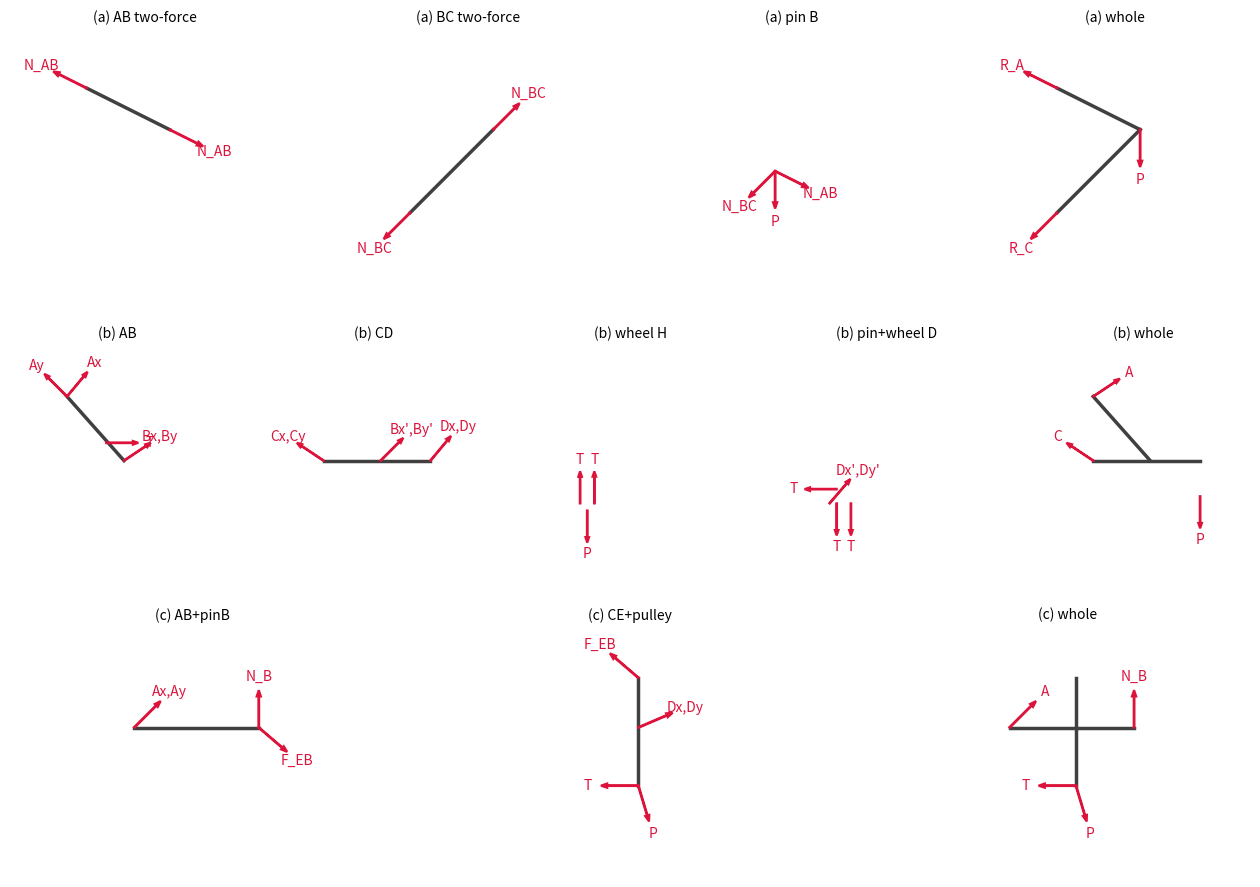

Write Python code to recreate this figure. (Note: this script raises an exception after producing the figure.)
# -*- coding: utf-8 -*-
"""1-4 受力示意图（方向为准、比例示意）。拉丁字母标注，无需 CJK。
约定：二力杆两端力沿杆轴等大反向；绳张力 T；光滑铰两分量；辊轴竖直。"""
import numpy as np
import matplotlib
matplotlib.use("Agg")
import matplotlib.pyplot as plt
from matplotlib.patches import FancyArrow

OUT = "工程力学/作业/2026-09-29-作业/图/"
S = 0.9  # 箭头长度

def unit(p, q):
    v = np.array(q, float) - np.array(p, float); return v / np.linalg.norm(v)

def ar(ax, p, d, lab="", c="crimson", fs=10):
    p = np.array(p, float); d = np.array(d, float)
    d = d / np.linalg.norm(d) * S
    ax.add_patch(FancyArrow(p[0], p[1], d[0], d[1], width=0.015, head_width=0.10,
                            length_includes_head=True, color=c, lw=1.6))
    if lab:
        ax.text(p[0]+d[0]*1.35, p[1]+d[1]*1.35, lab, fontsize=fs, color=c, ha="center", va="center")

def rod(ax, p, q):
    ax.plot([p[0], q[0]], [p[1], q[1]], color="0.25", lw=2.5, zorder=1)

def panel(ax, title):
    ax.set_aspect("equal"); ax.axis("off"); ax.set_title(title, fontsize=10)
    ax.set_xlim(-1.6, 4.4); ax.set_ylim(-1.6, 4.4)

fig = plt.figure(figsize=(16, 11))

# ───────── (a) ─────────
A, B, C = (0, 3), (2, 2), (0, 0)
uAB, uBC = unit(A, B), unit(B, C)
ax = fig.add_subplot(3, 4, 1); panel(ax, "(a) AB two-force")
rod(ax, A, B); ar(ax, A, -uAB, "N_AB"); ar(ax, B, uAB, "N_AB")
ax = fig.add_subplot(3, 4, 2); panel(ax, "(a) BC two-force")
rod(ax, B, C); ar(ax, B, -uBC, "N_BC"); ar(ax, C, uBC, "N_BC")
ax = fig.add_subplot(3, 4, 3); panel(ax, "(a) pin B")
ar(ax, (1, 1), (0, -1), "P"); ar(ax, (1, 1), uAB, "N_AB"); ar(ax, (1, 1), uBC, "N_BC")
ax = fig.add_subplot(3, 4, 4); panel(ax, "(a) whole")
rod(ax, A, B); rod(ax, B, C); ar(ax, A, -uAB, "R_A"); ar(ax, C, uBC, "R_C"); ar(ax, B, (0, -1), "P")

# ───────── (b) ─────────
Ab, Bb, Cb, Db, Eb, Hb = (0, 3), (1.6, 1.2), (0, 1.2), (3, 1.2), (1.1, 1.7), (3, 0.2)
ax = fig.add_subplot(3, 5, 6); panel(ax, "(b) AB")
rod(ax, Ab, Bb); ar(ax, Ab, (0.5, 0.6), "Ax"); ar(ax, Ab, (-0.5, 0.5), "Ay"); ar(ax, Eb, (1, 0), "T"); ar(ax, Bb, (0.6, 0.4), "Bx,By")
ax = fig.add_subplot(3, 5, 7); panel(ax, "(b) CD")
rod(ax, Cb, Db); ar(ax, Cb, (-0.6, 0.4), "Cx,Cy"); ar(ax, Bb, (0.5, 0.5), "Bx',By'"); ar(ax, Db, (0.5, 0.6), "Dx,Dy")
ax = fig.add_subplot(3, 5, 8); panel(ax, "(b) wheel H")
ar(ax, (0, 0), (0, 1), "T"); ar(ax, (0.4, 0), (0, 1), "T"); ar(ax, (0.2, -0.2), (0, -1), "P")
ax = fig.add_subplot(3, 5, 9); panel(ax, "(b) pin+wheel D")
ar(ax, (0, 0.4), (-1, 0), "T"); ar(ax, (0.4, 0), (0, -1), "T"); ar(ax, (0, 0), (0, -1), "T"); ar(ax, (-0.2, 0), (0.6, 0.7), "Dx',Dy'")
ax = fig.add_subplot(3, 5, 10); panel(ax, "(b) whole")
rod(ax, Ab, Bb); rod(ax, Cb, Db); ar(ax, Ab, (0.6, 0.4), "A"); ar(ax, Cb, (-0.6, 0.4), "C"); ar(ax, Hb, (0, -1), "P")

# ───────── (c) ─────────
Ac, Bc, Ec, Dc, Cc = (0, 2), (3, 2), (1.6, 3.2), (1.6, 2), (1.6, 0.6)
uEB = unit(Ec, Bc)
ax = fig.add_subplot(3, 3, 7); panel(ax, "(c) AB+pinB")
rod(ax, Ac, Bc); ar(ax, Ac, (0.5, 0.5), "Ax,Ay"); ar(ax, Bc, (0, 1), "N_B"); ar(ax, Bc, uEB, "F_EB")
ax = fig.add_subplot(3, 3, 8); panel(ax, "(c) CE+pulley")
rod(ax, Ec, Cc); ar(ax, Ec, -uEB, "F_EB"); ar(ax, Dc, (0.7, 0.3), "Dx,Dy"); ar(ax, Cc, (-1, 0), "T"); ar(ax, Cc, (0.3, -1), "P")
ax = fig.add_subplot(3, 3, 9); panel(ax, "(c) whole")
rod(ax, Ac, Bc); rod(ax, Ec, Cc); ar(ax, Ac, (0.5, 0.5), "A"); ar(ax, Bc, (0, 1), "N_B"); ar(ax, Cc, (-1, 0), "T"); ar(ax, Cc, (0.3, -1), "P")

plt.tight_layout()
plt.savefig(OUT + "解答-1-4.png", dpi=180)
plt.close()
print("saved 解答-1-4.png")
